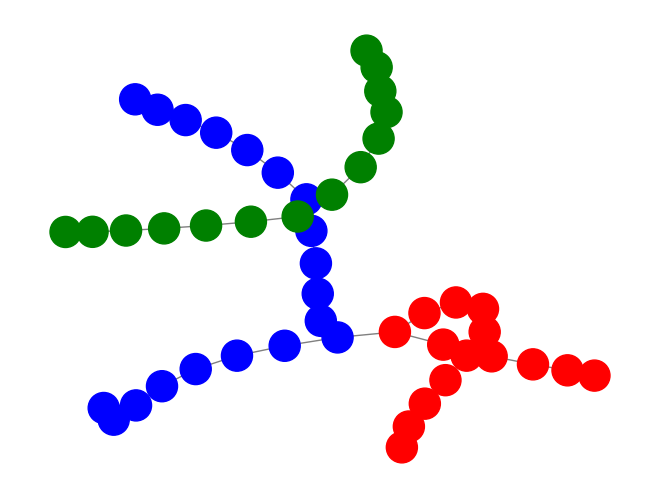

Python code for this plot: (Note: this script raises an exception after producing the figure.)
import networkx as nx
import matplotlib.pyplot as plt

# Criar o grafo
metro_sp = nx.Graph()

# Adicionar as estações da Linha 1 - Azul
linha1_azul = [
    "Linha1_Azul_Jabaquara", "Linha1_Azul_Conceição", "Linha1_Azul_Saúde",
    "Linha1_Azul_Praça_da_Árvore", "Linha1_Azul_Santa_Cruz", 
    "Linha1_Azul_Vila_Mariana", "Linha1_Azul_Ana_Rosa", "Linha1_Azul_Paraíso",
    "Linha1_Azul_Vergueiro", "Linha1_Azul_São_Joaquim", "Linha1_Azul_Liberdade", 
    "Linha1_Azul_Se", "Linha1_Azul_Sao_Bento", "Linha1_Azul_Luz", 
    "Linha1_Azul_Tiradentes", "Linha1_Azul_Armênia", "Linha1_Azul_Portuguesa_Tietê",
    "Linha1_Azul_Caruara", "Linha1_Azul_Tucuruvi"
]

# Adicionar as estações da Linha 2 - Verde
linha2_verde = [
    "Linha2_Verde_Vila_Madalena", "Linha2_Verde_Sumaré", "Linha2_Verde_Clinicas", 
    "Linha2_Verde_Consolação", "Linha2_Verde_Trianon_MASP", 
    "Linha2_Verde_Brigadeiro", "Linha2_Verde_Paraíso", 
    "Linha2_Verde_Ana_Rosa", "Linha2_Verde_Chácara_Klabin", 
    "Linha2_Verde_Santos_Imigrantes", "Linha2_Verde_Alto_do_Ipiranga", 
    "Linha2_Verde_Sacoma", "Linha2_Verde_Tamanduateí", "Linha2_Verde_Vila_Prudente"
]

# Adicionar as estações da Linha 3 - Vermelha
linha3_vermelha = [
    "Linha3_Vermelha_Palmeiras_Barra_Funda", "Linha3_Vermelha_Marechal_Deodoro", 
    "Linha3_Vermelha_Santa_Cecilia", "Linha3_Vermelha_República", 
    "Linha3_Vermelha_Anhangabaú", "Linha3_Vermelha_Se", 
    "Linha3_Vermelha_Brás", "Linha3_Vermelha_Belém", 
    "Linha3_Vermelha_Tatuapé", "Linha3_Vermelha_Carrão", 
    "Linha3_Vermelha_Penha", "Linha3_Vermelha_Guilhermina_Esperança", 
    "Linha3_Vermelha_Patriarca", "Linha3_Vermelha_Artur_Alvim", 
    "Linha3_Vermelha_Corinthians_Itaquera"
]

# Adicionar nós (estações)
metro_sp.add_nodes_from(linha1_azul)
metro_sp.add_nodes_from(linha2_verde)
metro_sp.add_nodes_from(linha3_vermelha)

def presentMenu():
    print("""----------------------------------------------
0 - Ler dados do arquivo
1 - Gravar dados no arquivo
2 - Inserir vértice
3 - Inserir aresta
4 - Remover vértice
5 - Remover aresta
6 - Mostrar conteúdo do arquivo
7 - Mostrar grafo
8 - Mostrar conexão do grafo e o reduzido
9 - Mostrar rota entre dois vertices
10 - Encerrar
----------------------------------------------""")

# Adicionar arestas da Linha 1 - Azul
for i in range(len(linha1_azul) - 1):
    metro_sp.add_edge(linha1_azul[i], linha1_azul[i+1])

# Adicionar arestas da Linha 2 - Verde
for i in range(len(linha2_verde) - 1):
    metro_sp.add_edge(linha2_verde[i], linha2_verde[i+1])

# Adicionar arestas da Linha 3 - Vermelha
for i in range(len(linha3_vermelha) - 1):
    metro_sp.add_edge(linha3_vermelha[i], linha3_vermelha[i+1])

# Adicionar conexões entre as linhas (transferências)
metro_sp.add_edge("Linha1_Azul_Paraíso", "Linha2_Verde_Paraíso")
metro_sp.add_edge("Linha1_Azul_Ana_Rosa", "Linha2_Verde_Ana_Rosa")
metro_sp.add_edge("Linha1_Azul_Se", "Linha3_Vermelha_Se")

# Cores para cada linha
color_map = []
for node in metro_sp:
    if node.startswith("Linha1_Azul"):
        color_map.append('blue')
    elif node.startswith("Linha2_Verde"):
        color_map.append('green')
    elif node.startswith("Linha3_Vermelha"):
        color_map.append('red')

# Desenhar o grafo com cores
pos = nx.spring_layout(metro_sp)  # Layout para distribuir os nós de forma organizada
pos2 = nx.planar_layout(metro_sp)
pos3 = nx.kamada_kawai_layout(metro_sp)
nx.draw(metro_sp, pos, with_labels=False, node_color=color_map, node_size=500, font_size=10, font_weight='bold', edge_color='gray')

def handle_selection(selection: int, grafo_f: List[Grafo]):
    if selection == 0:
        grafo = create_from_txt('Projeto/grafo.txt')
        print("Arquivo 'grafo.txt' lido com sucesso")
        grafo_f[0] = grafo
    

    elif selection == 1:
        nome_arquivo = str(input("Digite o nome do arquivo para ser escrito: "))
        create_txt_from(nome_arquivo, grafo_f)
    

    elif selection == 2:  # Inserir vértice
        grafo_f[0].insereV()
        print("Vértice inserido no grafo com sucesso.")


    elif selection == 3:  # Inserir aresta
        while True:
            option = int(input("Gostaria de inserir uma aresta com peso personalizado ou com peso 1?\n1 - Com peso personalizado\n2 - Com peso 1\n"))

            if option == 1:
                print("-- Inserindo aresta com peso personalizado --")
                v1, v2, peso = map(int, input("Formato [v1] [v2] [peso]: ").split())
                grafo_f[0].insereA_com_peso(v1, v2, peso)
                print(f"Aresta de valor {peso} entre {v1} e {v2} adicionada com sucesso.")
                break

            elif option == 2:
                print("-- Inserindo aresta com peso 1 --")
                v1, v2 = map(int, input("Formato [v1] [v2]: ").split())
                grafo_f[0].insereA_com_peso(v1, v2, 1)
                print(f"Aresta entre {v1} e {v2} adicionada com sucesso.")
                break

            else:
                print("Erro.\nPor favor escolha:\n1 - Inserir aresta com peso personalizado\n2 - Inserir aresta com peso 1\n")


    elif selection == 4: # Remover vértice
        vertice = int(input("Digite o vértice a ser removido:"))
        print(vertice)
        grafo_f[0].removeV(vertice)

    elif selection == 5: # Remover aresta
        vertice1 = int(input("Digite o número do vértice de origem da aresta a ser removida: "))
        vertice2 = int(input("Digite o número do vértice de destino da aresta a ser removida: "))
        grafo_f[0].removeA(vertice1, vertice2)

    elif selection == 6:  # Mostrar conteúdo do arquivo
        print("Mostrando conteúdo do arquivo 'Projeto/grafo.txt':", end="\n\n")
        arquivo = 'Projeto/grafo.txt'
        with open(arquivo, 'r') as arquivo:
            linhas = arquivo.readlines()
            for linha in linhas:
                print(linha)

    
    elif selection == 7:  # Mostrar grafo
        grafo_f[0].show_as_matrix()

    
    elif selection == 8:  # Mostrar conexão do grafo | Grafo reduzido
        grafo_f[0].determinar_conexidade()
        grafo_f[0].grafo_reduzido()

    elif selection == 9:
        vertice1 = int(input("Insira o vértice de origem:"))
        vertice2 = int(input("Insira o vértice de destino:"))
        grafo_f[0].findSmallestRoute(vertice1, vertice2)
        #chamar função de calculo de rota

    elif selection == 10:
        print("Encerrando o programa...")

def main():

    grafo = [Grafo(0)]

    while True:
        presentMenu()
        selection = int(input())

        handle_selection(selection, grafo)

        if selection == 9:
            break
    

main()
